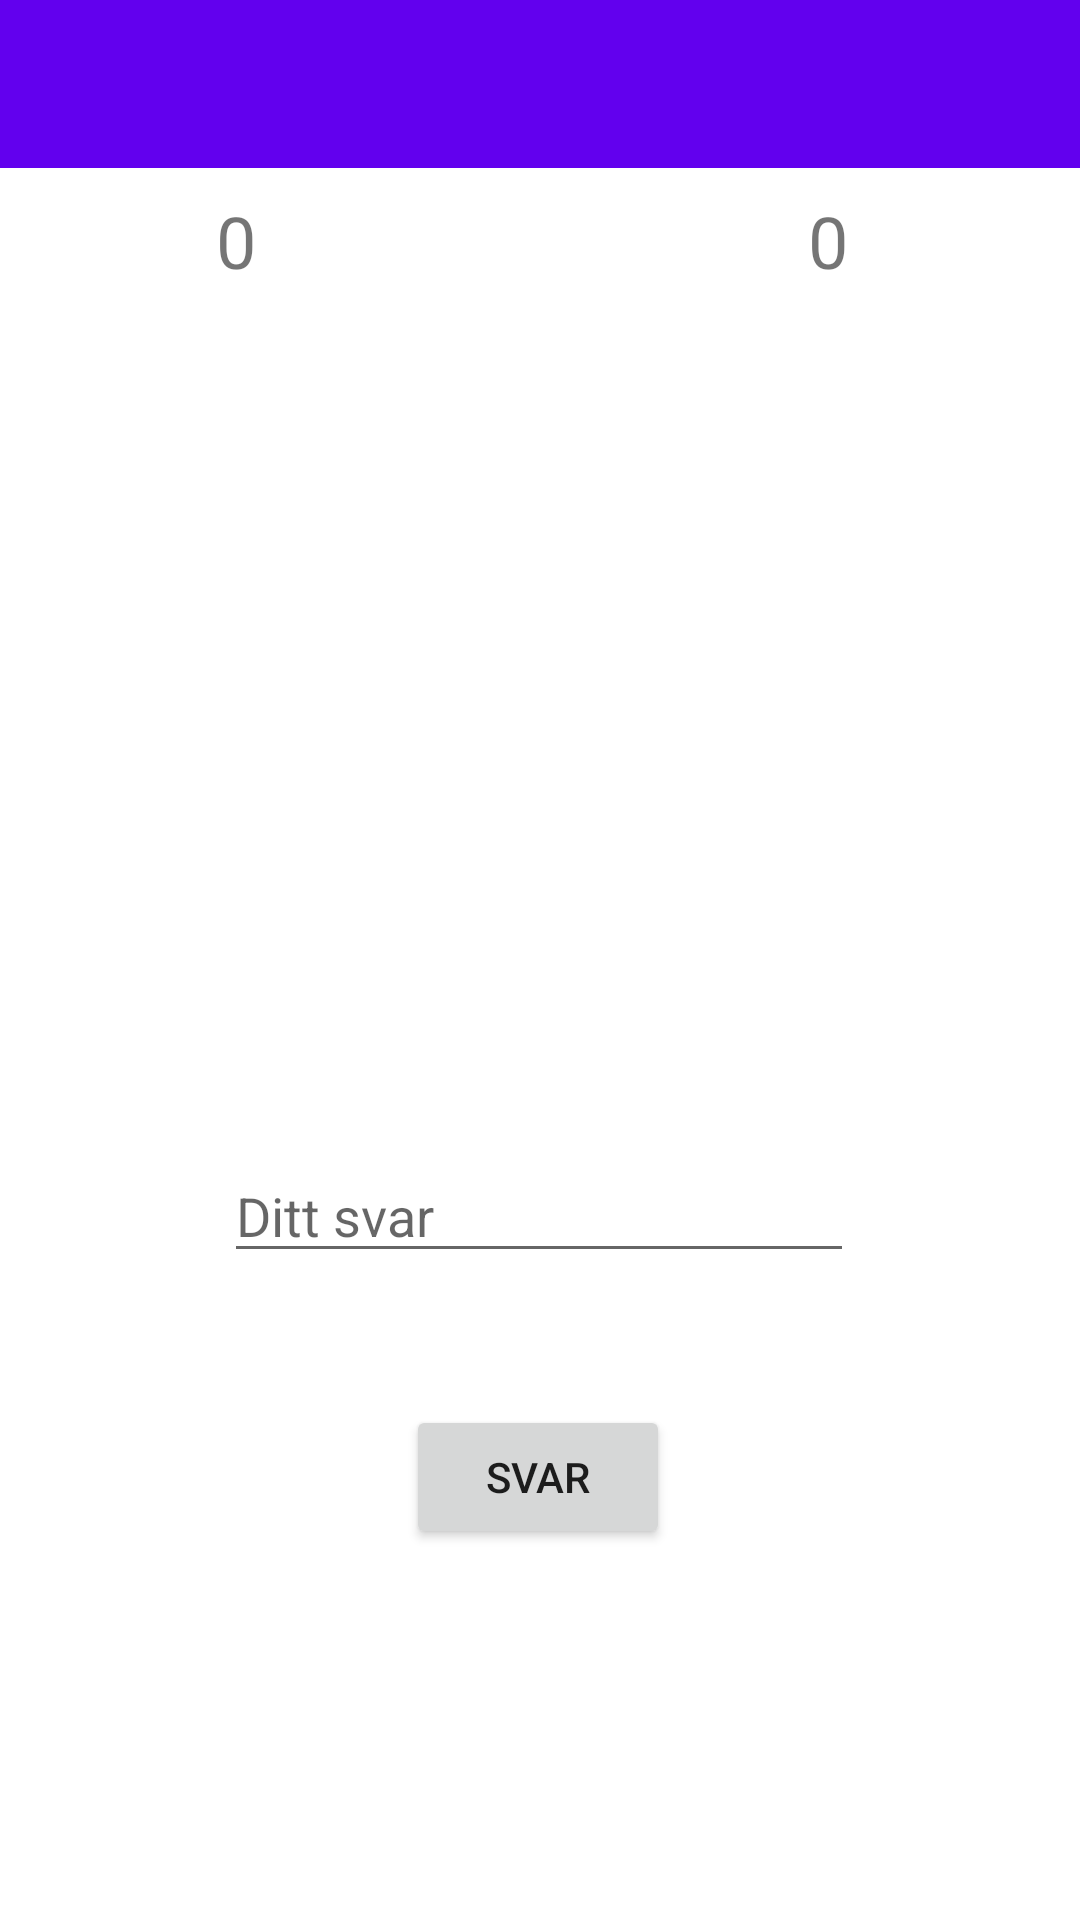

Layout XML and referenced resources for this Android screen:
<!-- AndroidManifest.xml: application theme Theme.Oblig1 -->
<!-- res/layout/quiz_activity.xml -->
<?xml version="1.0" encoding="utf-8"?>
<androidx.constraintlayout.widget.ConstraintLayout
    xmlns:android="http://schemas.android.com/apk/res/android"
    xmlns:app="http://schemas.android.com/apk/res-auto"
    xmlns:tools="http://schemas.android.com/tools"
    android:layout_width="match_parent"
    android:layout_height="match_parent">

    <ImageView
        android:id="@+id/imageView"
        android:layout_width="282dp"
        android:layout_height="162dp"
        android:tag="apple"
        app:layout_constraintBottom_toBottomOf="parent"
        app:layout_constraintEnd_toEndOf="parent"
        app:layout_constraintHorizontal_bias="0.496"
        app:layout_constraintStart_toStartOf="parent"
        app:layout_constraintTop_toTopOf="parent"
        app:layout_constraintVertical_bias="0.323"
        app:srcCompat="@drawable/apple" />

    <Button
        android:id="@+id/answerButton"
        android:layout_width="wrap_content"
        android:layout_height="wrap_content"
        android:layout_marginTop="152dp"
        android:text="Svar"
        app:layout_constraintEnd_toEndOf="parent"
        app:layout_constraintHorizontal_bias="0.498"
        app:layout_constraintStart_toStartOf="parent"
        app:layout_constraintTop_toBottomOf="@+id/imageView" />

    <TextView
        android:id="@+id/poengTextView1"
        android:layout_width="wrap_content"
        android:layout_height="wrap_content"
        android:layout_marginStart="72dp"
        android:layout_marginLeft="72dp"
        android:layout_marginTop="64dp"
        android:text="0"
        android:textSize="24sp"
        app:layout_constraintStart_toStartOf="parent"
        app:layout_constraintTop_toTopOf="parent" />

    <TextView
        android:id="@+id/avTextView1"
        android:layout_width="wrap_content"
        android:layout_height="wrap_content"
        android:layout_marginStart="108dp"
        android:layout_marginLeft="108dp"
        android:layout_marginTop="64dp"
        android:layout_marginEnd="97dp"
        android:layout_marginRight="97dp"
        android:text="av"
        android:textSize="24sp"
        app:layout_constraintBottom_toTopOf="@+id/imageView"
        app:layout_constraintEnd_toStartOf="@+id/resultatTextView1"
        app:layout_constraintHorizontal_bias="0.0"
        app:layout_constraintStart_toEndOf="@+id/poengTextView1"
        app:layout_constraintTop_toTopOf="parent"
        app:layout_constraintVertical_bias="0.0" />

    <TextView
        android:id="@+id/resultatTextView1"
        android:layout_width="wrap_content"
        android:layout_height="wrap_content"
        android:layout_marginStart="219dp"
        android:layout_marginLeft="219dp"
        android:layout_marginTop="64dp"
        android:layout_marginEnd="72dp"
        android:layout_marginRight="72dp"
        android:text="0"
        android:textSize="24sp"
        app:layout_constraintEnd_toEndOf="parent"
        app:layout_constraintHorizontal_bias="0.692"
        app:layout_constraintStart_toEndOf="@+id/avTextView1"
        app:layout_constraintStart_toStartOf="@+id/imageView"
        app:layout_constraintTop_toTopOf="parent" />

    <EditText
        android:id="@+id/svarEditText1"
        android:layout_width="wrap_content"
        android:layout_height="wrap_content"
        android:layout_marginBottom="44dp"
        android:ems="10"
        android:hint="Ditt svar"
        android:inputType="textPersonName"
        app:layout_constraintBottom_toTopOf="@+id/answerButton"
        app:layout_constraintEnd_toEndOf="parent"
        app:layout_constraintHorizontal_bias="0.497"
        app:layout_constraintStart_toStartOf="parent" />

    <androidx.appcompat.widget.Toolbar
        android:id="@+id/toolbar"
        android:layout_width="match_parent"
        android:layout_height="wrap_content"
        android:background="?attr/colorPrimary"
        android:minHeight="?attr/actionBarSize"
        android:theme="?attr/actionBarTheme"
        app:layout_constraintStart_toStartOf="parent"
        app:layout_constraintTop_toTopOf="parent" />

    <ImageButton
        android:id="@+id/imageButton"
        android:layout_width="50dp"
        android:layout_height="55dp"
        android:layout_marginEnd="361dp"
        android:layout_marginRight="361dp"
        android:layout_marginBottom="1dp"
        android:background="@color/purple_500"
        android:onClick="navigation"
        app:layout_constraintBottom_toBottomOf="@+id/toolbar"
        app:layout_constraintEnd_toEndOf="@+id/toolbar"
        app:layout_constraintHorizontal_bias="0.0"
        app:layout_constraintStart_toStartOf="@+id/toolbar"
        app:layout_constraintTop_toTopOf="@+id/toolbar"
        app:layout_constraintVertical_bias="0.0"
        app:srcCompat="@drawable/abc_vector_test" />


</androidx.constraintlayout.widget.ConstraintLayout>
<!-- resources referenced by this layout -->
<resources>
  <style name="Theme.Oblig1" parent="Theme.MaterialComponents.DayNight.DarkActionBar">
          
          <item name="colorPrimary">@color/purple_500</item>
          <item name="colorPrimaryVariant">@color/purple_700</item>
          <item name="colorOnPrimary">@color/white</item>
          
          <item name="colorSecondary">@color/teal_200</item>
          <item name="colorSecondaryVariant">@color/teal_700</item>
          <item name="colorOnSecondary">@color/black</item>
          
          <item name="android:statusBarColor" tools:targetApi="l">?attr/colorPrimaryVariant</item>
          
      </style>
  <!-- not gathered from this repository: default colours our renderer supplied (Android Studio template values) -->
  <color name="purple_500">#FF6200EE</color>
  <color name="purple_700">#FF3700B3</color>
  <color name="teal_200">#FF03DAC5</color>
  <color name="teal_700">#FF018786</color>
  <color name="black">#FF000000</color>
  <color name="white">#FFFFFFFF</color>
</resources>
